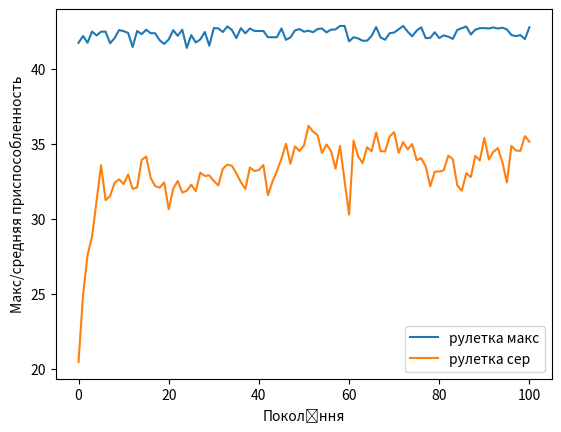

Write Python code to recreate this figure.
import random
import matplotlib.pyplot as plt
import time

# константы задачи
HIGHEST = 63
LOWEST = 0

# константи генетичного алгоритму
POPULATION_SIZE = 300    # кількість особин в популяції
P_CROSSOVER = 0.9       # вирогідність схрещування
P_MUTATION = 0.1        # вирогідність мутації особини
MAX_GENERATIONS = 100   # кількість поколінь

TOUR_CANDIDATES = 2     # чисельність турніру

# RANDOM_SEED = 10
# random.seed(RANDOM_SEED)

max_fitness_values_tournament = []  # для графіка максимальні значення фітнесу кожного покоління
avg_fitness_values_tournament = []  # для графіка суредні значення фітнесу кожного покоління

max_fitness_values_roulette = []  # для графіка максимальні значення фітнесу кожного покоління
avg_fitness_values_roulette = []  # для графіка суредні значення фітнесу кожного покоління


def generate_random_individual():
    result = []
    for i in range(3):
        # result.append(random.randint(0, 9))
        result.append(random.uniform(LOWEST, HIGHEST))
    return result


def generate_population(__population_size=POPULATION_SIZE):
    __population = []  # популяція
    for i in range(__population_size):
        __population.append(generate_random_individual())  # добавляємо хромосому в популяцію
    return __population


# функція підрахунку придатності індивіда.
def function_calculation(x, y, z):
    try:
        return ((x * y * z) / ((128 + x) * (x + y) * (y + z) * (z + 128))) * 100000
    except:
        return 0


# генеруємо масив з прорахованою придатністю кожного індивіда
def fitness_calculate(__population):
    result = []

    for i in range(len(__population)):
        x = __population[i][0]
        y = __population[i][1]
        z = __population[i][2]

        result.append(function_calculation(x, y, z))
    return result

# відбір нової популяцію турніром
def select_tournament(__population):
    tournament_selection = []

    for i in range(len(__population)):
        tour_candidates = random.choices(__population, k=TOUR_CANDIDATES)

        tour_candidate_max_fitness = function_calculation(tour_candidates[0][0], tour_candidates[0][1],
                                                          tour_candidates[0][2])
        tour_candidate_index_in_tour_candidates = 0

        for j in range(1, len(tour_candidates)):
            candidate_fitness = function_calculation(tour_candidates[j][0], tour_candidates[j][1],
                                                     tour_candidates[j][2])
            if candidate_fitness > tour_candidate_max_fitness:
                tour_candidate_max_fitness = candidate_fitness
                tour_candidate_index_in_tour_candidates = j

        tournament_selection.append(tour_candidates[tour_candidate_index_in_tour_candidates])

    return tournament_selection


# відбір нової популяцію рулеткою
def select_roulette(__population):
    rouletted_population = []
    __fitness_values = fitness_calculate(__population)
    sum_fitness = sum(__fitness_values)
    __proportion = []
    current_probability = 0
    for individ_fitness in __fitness_values:
        current_probability += individ_fitness / sum_fitness
        __proportion.append(current_probability)

    tmp_population = list(zip(__population, __proportion))

    for i in range(len(tmp_population)):
        pick = random.uniform(0, 1)
        for j in range(len(tmp_population)):
            if tmp_population[j][1] >= pick:
                rouletted_population.append(tmp_population[j][0])
                break

    return rouletted_population


# перекидання двох випадкових генів між парою родителів
def cross_genes(ind1, ind2):
    gen_to_crossover = random.randint(0, 2)
    tmp_gen = ind1[gen_to_crossover]
    ind1[gen_to_crossover] = ind2[gen_to_crossover]
    ind2[gen_to_crossover] = tmp_gen
    return ind1, ind2


# схрещування популяції. схрещуємо попарно 2 сусідів, якщо вирогідність схрещування
# трапилась, якщо ні - індивід переходить в нову популяцію
def crossover(__population):
    new_generation = []
    n = 0
    while n < len(__population):
        if len(__population) - n <= 1:
            new_generation.append(__population[n])
            break

        if random.random() < P_CROSSOVER:  # вирогідність спарювання P_CROSSOVER
            tmp_crossed = cross_genes(__population[n], __population[n + 1])
            for ind in tmp_crossed:
                new_generation.append(ind)
            n += 2
        else:
            new_generation.append(__population[n])
            n += 1
    return new_generation


def mutation(__population):
    mutated_population = []
    for ind in __population:
        if random.random() < P_MUTATION:  # вирогідність мутації P_CROSSOVER
            mutated_gen_index = random.randint(0, 2)
            mutated_chromosome = []
            for i in range(3):
                if i == mutated_gen_index:
                    mutated_chromosome.append(random.uniform(LOWEST, HIGHEST))
                else:
                    mutated_chromosome.append(ind[i])

            mutated_population.append(mutated_chromosome)
        else:
            mutated_population.append(ind)
    return mutated_population


# перша популяція
population = generate_population()

fitness_values_tournament = fitness_values_roulette = fitness_calculate(population)

max_fitness_values_tournament.append(max(fitness_values_tournament))
avg_fitness_values_tournament.append(sum(fitness_values_tournament) / len(fitness_values_tournament))

max_fitness_values_roulette.append(max(fitness_values_roulette))
avg_fitness_values_roulette.append(sum(fitness_values_roulette) / len(fitness_values_roulette))

best_index = fitness_values_roulette.index(max(fitness_values_roulette))

print("ПЕРШЕ ПОКОЛІННЯ")
print("Макс f:", max(fitness_values_roulette), "AVG f:,", sum(fitness_values_roulette) / len(fitness_values_roulette),
      "Найкращій індивідум: x=", population[best_index][0], "y=",
      population[best_index][1], "z=", population[best_index][2])
print("-----------------------------------------------------")


# ROULETTE
def run_roulette():
    generation_counter = 0
    population_roulette = population

    start = time.time()  # запускаємо таймер

    while generation_counter < MAX_GENERATIONS:
        generation_counter += 1

        population_roulette = select_roulette(population_roulette)  # селекція
        population_roulette = crossover(population_roulette)  # схрещування
        population_roulette = mutation(population_roulette)  # мутація

        # рахуємо придатність для кожного індивіда в популяції
        fitness_values_roulette = fitness_calculate(population_roulette)
        # для графіка зберігаємо значення придатносі найкращого індивіда
        max_fitness_values_roulette.append(max(fitness_values_roulette))
        # для графіка зберігаємо значення середньої придатності популяції
        avg_fitness_values_roulette.append(sum(fitness_values_roulette) / len(fitness_values_roulette))

    end = time.time() - start  # рахуєм час виконання алгоритму "рулеткою"

    best_index = fitness_values_roulette.index(max(fitness_values_roulette))
    print()
    print("ROULETTE -- час виконання:", end)
    print("Макс f:", max(fitness_values_roulette), "AVG f:,",
          sum(fitness_values_roulette) / len(fitness_values_roulette), "Найкращій індивідум: x=",
          population_roulette[best_index][0], "y=",
          population_roulette[best_index][1], "z=", population_roulette[best_index][2])

    print("-----------------------------------------------------")


# TOURNAMENT
def run_tournament():
    generation_counter = 0
    population_tournament = population
    start = time.time()  # запускаємо таймер

    while generation_counter < MAX_GENERATIONS:
        generation_counter += 1

        population_tournament = select_tournament(population_tournament)  # селекція
        population_tournament = crossover(population_tournament)  # схрещування
        population_tournament = mutation(population_tournament)  # мутація

        # рахуємо придатність для кожного індивіда в популяції
        fitness_values_tournament = fitness_calculate(population_tournament)
        # для графіка зберігаємо значення придатносі найкращого індивіда
        max_fitness_values_tournament.append(max(fitness_values_tournament))
        # для графіка зберігаємо значення середньої придатності популяції
        avg_fitness_values_tournament.append(sum(fitness_values_tournament) / len(fitness_values_tournament))

    end = time.time() - start  # рахуєм час виконання алгоритму "рулеткою"

    best_index = fitness_values_tournament.index(max(fitness_values_tournament))
    print()
    print("TOURNAMENT  -- час виконання:", end)
    print("Макс f:", max(fitness_values_tournament), "AVG f:,",
          sum(fitness_values_tournament) / len(fitness_values_tournament), "Найкращій індивідум: x=",
          population_tournament[best_index][0], "y=",
          population_tournament[best_index][1], "z=", population_tournament[best_index][2])


# run_tournament()
run_roulette()

# виводим графіки
fig, ax = plt.subplots()
line_r_max, = plt.plot(max_fitness_values_roulette, label='рулетка макс')
line_r_avg, = plt.plot(avg_fitness_values_roulette, label='рулетка сер')
line_t_max, = plt.plot(max_fitness_values_tournament, label='турнір макс')
line_t_avg, = plt.plot(avg_fitness_values_tournament, label='турнір сер')
plt.xlabel('Покоління')
plt.ylabel('Макс/средняя приспособленность')
# plt.title('Залежність максимальної та середньої пристосованості від покоління')
# plt.title('Рулетка - 25 особини')
# plt.title( POPULATION_SIZE +' особини')
ax.legend(handles=[line_r_max, line_r_avg])
# ax.legend(handles=[line_t_max, line_t_avg])
# ax.legend(handles=[line_r_max, line_r_avg, line_t_max, line_t_avg])

plt.show()
